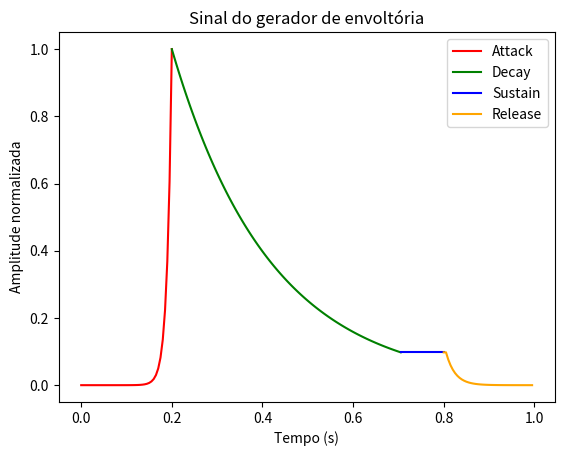

Source code (Python):
import numpy as np
import matplotlib.pyplot as plt

attack = 0.2
decay = 0.5
sustain = 0.1
release = 0.4

envelope_minimum = -20

envelope_update_period = 0.005 #Em segundos

voice_state = []
voice_envelope = []
voice_note = []

num_voices = 1

for v in range(num_voices):
	voice_state.append("idle")
	voice_envelope.append(envelope_minimum)
	voice_note.append(-1)

def run_envelopes():
	global voice_state
	global voice_envelope
	global attack
	global decay
	global sustain
	global envelope_update_period
	global release

	for v in range(0, len(voice_state)):
		estado = voice_state[v]
		if(estado == "attack"):
			if(voice_envelope[v] >= 0):
				voice_envelope[v] = 0
				voice_state[v] = "decay"
				voice_envelope[v] += np.log(sustain) / (decay / envelope_update_period)
			else:
				voice_envelope[v] += (-envelope_minimum) / (attack / envelope_update_period)
		
		if(estado == "decay"):
			if(np.exp(voice_envelope[v]) > sustain):
				voice_envelope[v] += np.log(sustain) / (decay / envelope_update_period)
			else:
				voice_state[v] = "sustain"
		
		if(estado == "release"):
			if(voice_envelope[v] > envelope_minimum):
				voice_envelope[v] -= (-envelope_minimum) / (release / envelope_update_period)
			else:
				voice_envelope[v] = envelope_minimum
				voice_state[v] = "idle"

voice_state[0] = "attack"

envelope_out = []
tempo_envelope = []
momentos_transicao = []

sustain_counter = 0

for i in range(int(1 / 0.005)):
	envelope_out.append(np.exp(voice_envelope[0]))
	last_state = voice_state[0]
	run_envelopes()

	if(voice_state[0] == "sustain"):
		sustain_counter += 1
		if(sustain_counter == 20):
			voice_state[0] = "release"

	new_state = voice_state[0]

	if(last_state != new_state):
		momentos_transicao.append(i + 1)

	tempo_envelope.append(i * 0.005)
	
	if(voice_envelope[0] == envelope_minimum):
		break

print(np.log(sustain) / (decay / envelope_update_period))

print(momentos_transicao)

plt.plot(tempo_envelope[:momentos_transicao[0]], envelope_out[:momentos_transicao[0]], color = "red", label = "Attack")
plt.plot(tempo_envelope[momentos_transicao[0] - 1:momentos_transicao[1]], envelope_out[momentos_transicao[0] - 1:momentos_transicao[1]], color = "green", label = "Decay")
plt.plot(tempo_envelope[momentos_transicao[1] - 1:momentos_transicao[2]], envelope_out[momentos_transicao[1] - 1:momentos_transicao[2]], color = "blue", label = "Sustain")
plt.plot(tempo_envelope[momentos_transicao[2] - 1:], envelope_out[momentos_transicao[2] - 1:], color = "orange", label = "Release")
plt.legend()
plt.title("Sinal do gerador de envoltória")
plt.xlabel("Tempo (s)")
plt.ylabel("Amplitude normalizada")
plt.show()